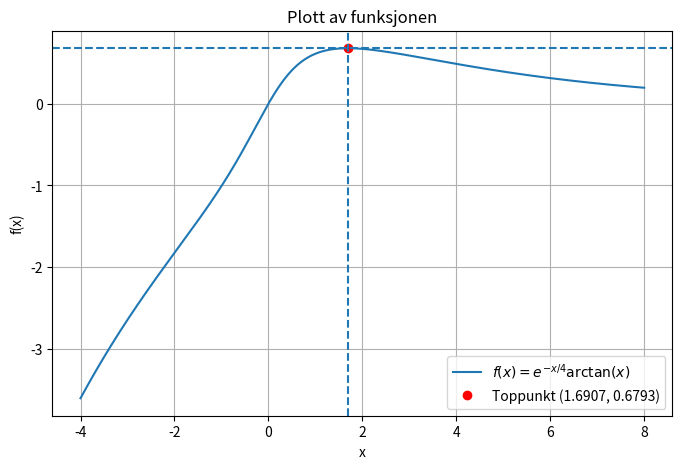

Here is the Python script that generated this plot:
# Importerer relevante biblioteker
import numpy as np
import matplotlib.pyplot as plt

# Definerer funksjonen fra oppgaven
def f(x):
    return np.exp(-x/4) * np.arctan(x)

# Definerer likningen som bestemmer toppunktet
def g(x):
    return np.arctan(x) - 4/(x**2 + 1)

# Startintervall for halveringsmetoden, fordi nullpunktet ligger mellom de
a = 1
b = 2

# Utfører halveringsmetoden 100 ganger
for i in range(100):
    m = (a + b) / 2     # midtpunktet i intervallet

    # Finner ut hvilken halvdel nullpunktet er i
    if g(a) * g(m) < 0:
        b = m
    else:
        a = m

# Midtpunktet i siste intervall er tilnærmet løsning

# Finner x- og y-koordinaten
x_topp = (a + b) / 2
y_topp = f(x_topp)

# Skriver ut punktet
print(f"x_topp = {x_topp:.4f}")
print(f"y_topp = {y_topp:.4f}")
print(f"Toppunkt = ({x_topp:.4f}, {y_topp:.4f})")

# Lager plott
x = np.linspace(-4, 8, 1000)
y = f(x)

plt.figure(figsize=(8,5))
plt.plot(x, y, label=r"$f(x)=e^{-x/4}\arctan(x)$")
plt.plot(x_topp, y_topp, 'ro', label=f"Toppunkt ({x_topp:.4f}, {y_topp:.4f})")
plt.axvline(x_topp, linestyle='--')
plt.axhline(y_topp, linestyle='--')
plt.xlabel("x")
plt.ylabel("f(x)")
plt.title("Plott av funksjonen")
plt.grid(True)
plt.legend()
plt.show()
